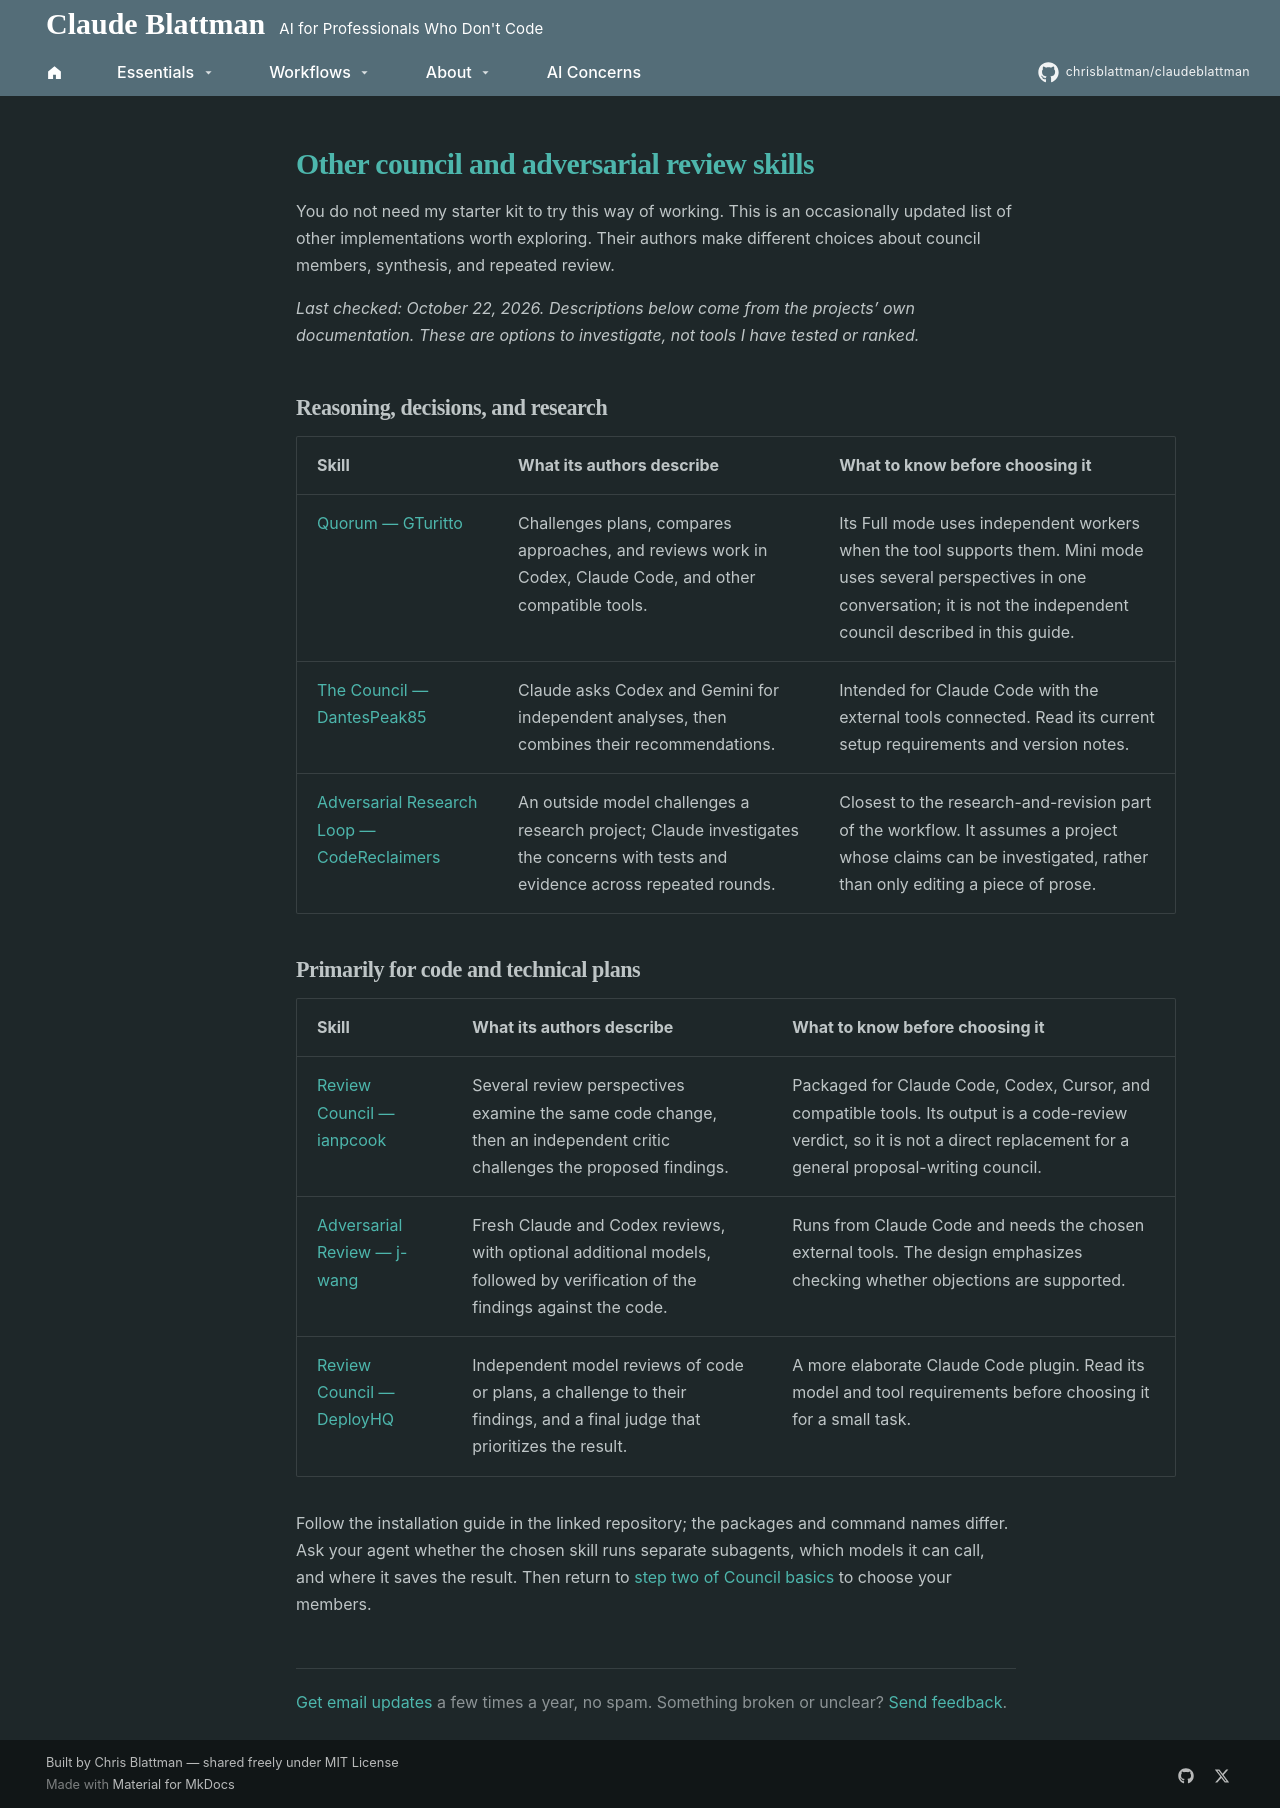

repository: chrisblattman/claudeblattman · page: hyperlinks/council-skills/index.html · generator: mkdocs

---
description: Other approaches to councils and adversarial review, with links to their authors’ installation guides.
---

# Other council and adversarial review skills

You do not need my starter kit to try this way of working. This is an occasionally updated list of other implementations worth exploring. Their authors make different choices about council members, synthesis, and repeated review.

*Last checked: October 22, 2026. Descriptions below come from the projects’ own documentation. These are options to investigate, not tools I have tested or ranked.*

## Reasoning, decisions, and research

| Skill | What its authors describe | What to know before choosing it |
|---|---|---|
| [Quorum — GTuritto](https://github.com/GTuritto/quorum) | Challenges plans, compares approaches, and reviews work in Codex, Claude Code, and other compatible tools. | Its Full mode uses independent workers when the tool supports them. Mini mode uses several perspectives in one conversation; it is not the independent council described in this guide. |
| [The Council — DantesPeak85](https://github.com/DantesPeak85/the-council) | Claude asks Codex and Gemini for independent analyses, then combines their recommendations. | Intended for Claude Code with the external tools connected. Read its current setup requirements and version notes. |
| [Adversarial Research Loop — CodeReclaimers](https://github.com/CodeReclaimers/adversarial-loop) | An outside model challenges a research project; Claude investigates the concerns with tests and evidence across repeated rounds. | Closest to the research-and-revision part of the workflow. It assumes a project whose claims can be investigated, rather than only editing a piece of prose. |

## Primarily for code and technical plans

| Skill | What its authors describe | What to know before choosing it |
|---|---|---|
| [Review Council — ianpcook](https://github.com/ianpcook/review-council-skill) | Several review perspectives examine the same code change, then an independent critic challenges the proposed findings. | Packaged for Claude Code, Codex, Cursor, and compatible tools. Its output is a code-review verdict, so it is not a direct replacement for a general proposal-writing council. |
| [Adversarial Review — j-wang](https://github.com/j-wang/adversarial-review-skill) | Fresh Claude and Codex reviews, with optional additional models, followed by verification of the findings against the code. | Runs from Claude Code and needs the chosen external tools. The design emphasizes checking whether objections are supported. |
| [Review Council — DeployHQ](https://github.com/deployhq/review-council) | Independent model reviews of code or plans, a challenge to their findings, and a final judge that prioritizes the result. | A more elaborate Claude Code plugin. Read its model and tool requirements before choosing it for a small task. |

Follow the installation guide in the linked repository; the packages and command names differ. Ask your agent whether the chosen skill runs separate subagents, which models it can call, and where it saves the result. Then return to [step two of Council basics](../starter-kit/occasional.md#2-connect-other-ais-if-you-have-them) to choose your members.
